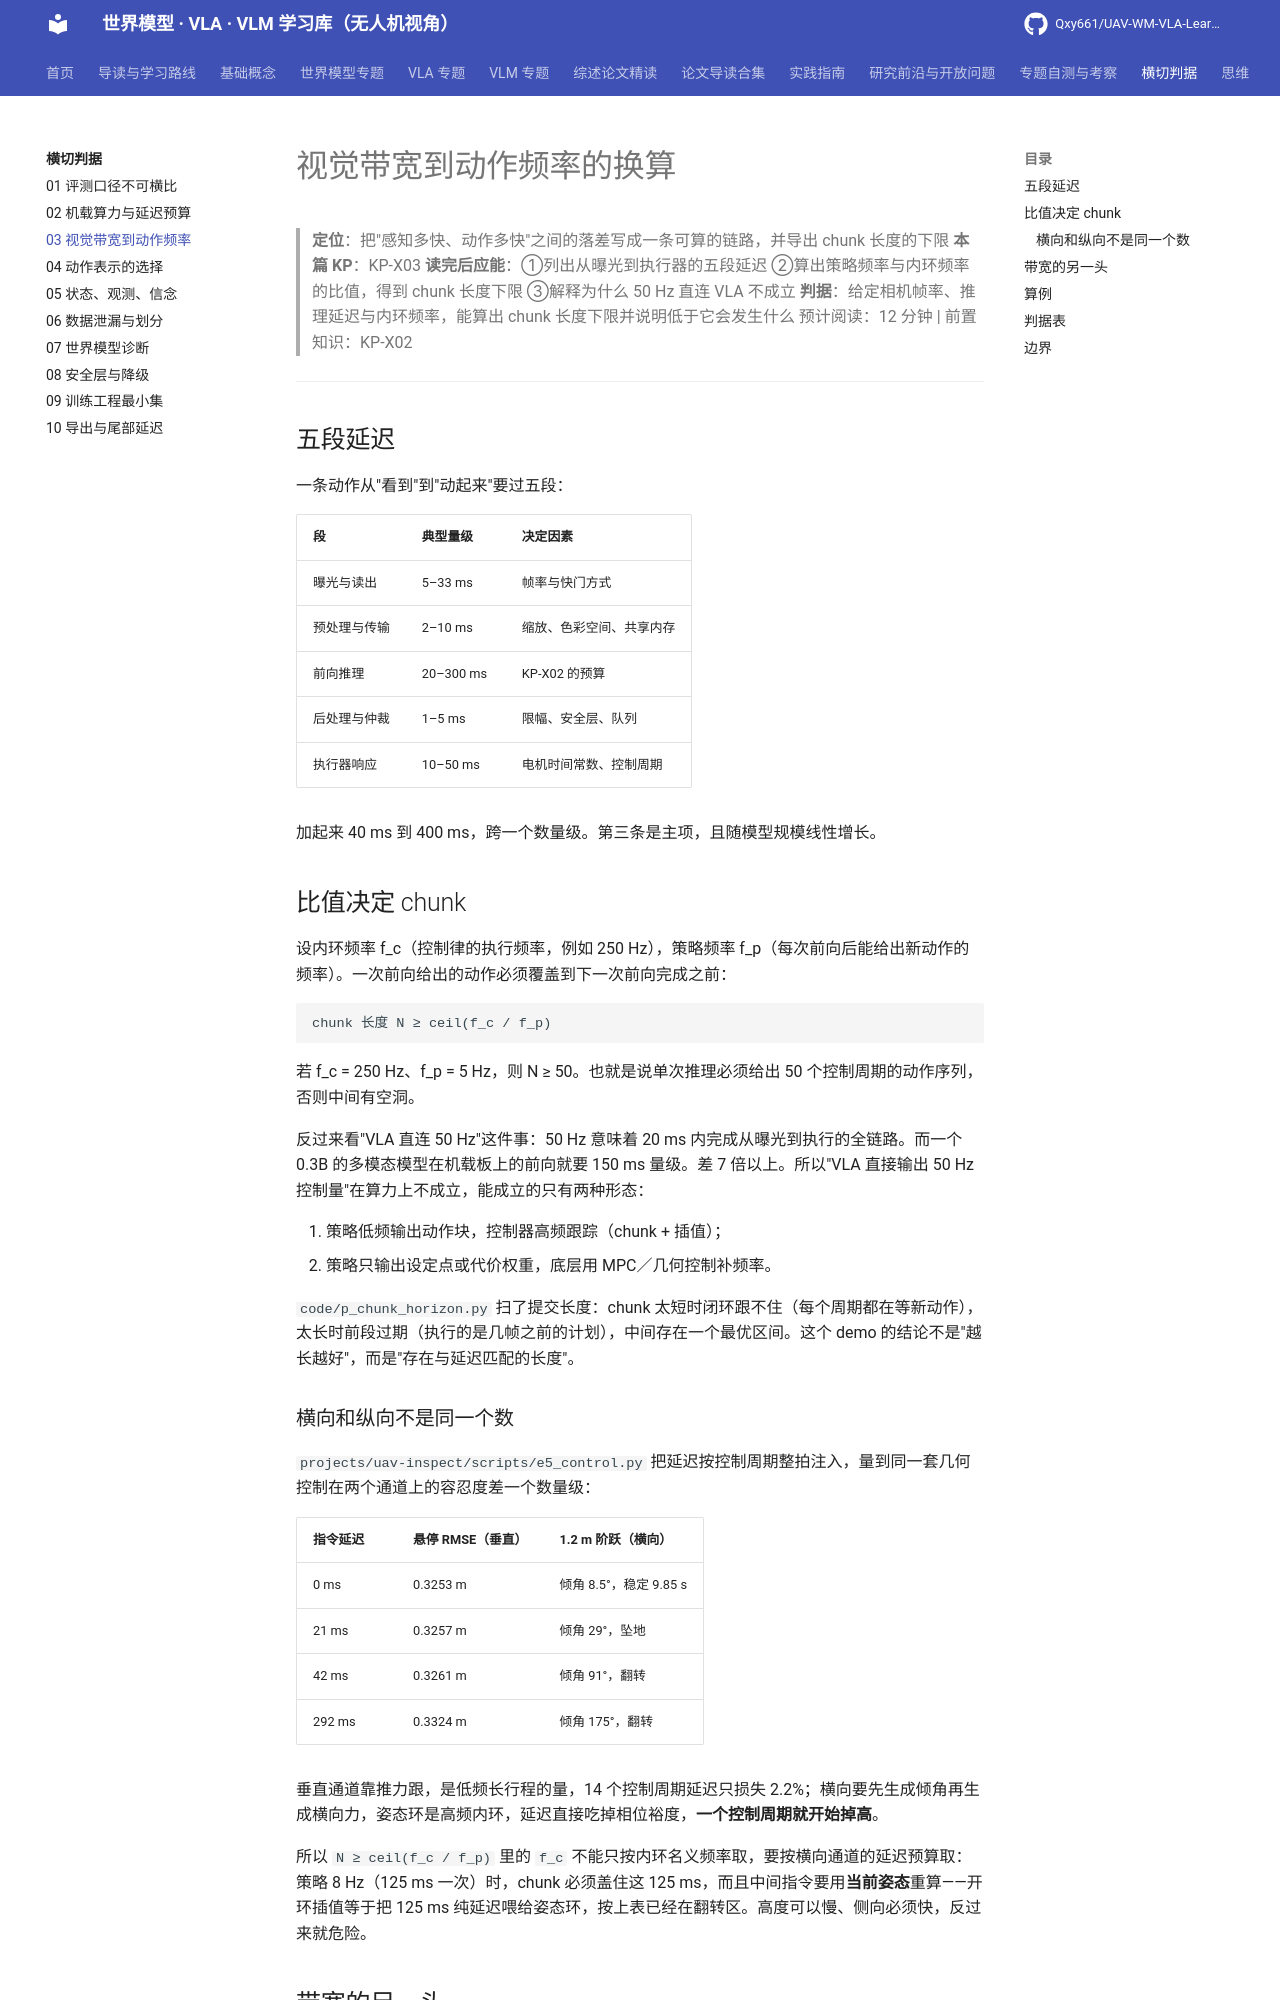

repository: Qxy661/UAV-WM-VLA-Learning · page: docs/10-横切判据/03-带宽与频率换算.html · generator: mkdocs

# 视觉带宽到动作频率的换算

> **定位**：把"感知多快、动作多快"之间的落差写成一条可算的链路，并导出 chunk 长度的下限
> **本篇 KP**：KP-X03
> **读完后应能**：①列出从曝光到执行器的五段延迟 ②算出策略频率与内环频率的比值，得到 chunk 长度下限 ③解释为什么 50 Hz 直连 VLA 不成立
> **判据**：给定相机帧率、推理延迟与内环频率，能算出 chunk 长度下限并说明低于它会发生什么
> 预计阅读：12 分钟 | 前置知识：KP-X02

---

## 五段延迟

一条动作从"看到"到"动起来"要过五段：

| 段 | 典型量级 | 决定因素 |
|---|---|---|
| 曝光与读出 | 5–33 ms | 帧率与快门方式 |
| 预处理与传输 | 2–10 ms | 缩放、色彩空间、共享内存 |
| 前向推理 | 20–300 ms | KP-X02 的预算 |
| 后处理与仲裁 | 1–5 ms | 限幅、安全层、队列 |
| 执行器响应 | 10–50 ms | 电机时间常数、控制周期 |

加起来 40 ms 到 400 ms，跨一个数量级。第三条是主项，且随模型规模线性增长。

## 比值决定 chunk

设内环频率 f_c（控制律的执行频率，例如 250 Hz），策略频率 f_p（每次前向后能给出新动作的频率）。一次前向给出的动作必须覆盖到下一次前向完成之前：

```
chunk 长度 N ≥ ceil(f_c / f_p)
```

若 f_c = 250 Hz、f_p = 5 Hz，则 N ≥ 50。也就是说单次推理必须给出 50 个控制周期的动作序列，否则中间有空洞。

反过来看"VLA 直连 50 Hz"这件事：50 Hz 意味着 20 ms 内完成从曝光到执行的全链路。而一个 0.3B 的多模态模型在机载板上的前向就要 150 ms 量级。差 7 倍以上。所以"VLA 直接输出 50 Hz 控制量"在算力上不成立，能成立的只有两种形态：

1. 策略低频输出动作块，控制器高频跟踪（chunk + 插值）；
2. 策略只输出设定点或代价权重，底层用 MPC／几何控制补频率。

`code/p_chunk_horizon.py` 扫了提交长度：chunk 太短时闭环跟不住（每个周期都在等新动作），太长时前段过期（执行的是几帧之前的计划），中间存在一个最优区间。这个 demo 的结论不是"越长越好"，而是"存在与延迟匹配的长度"。
